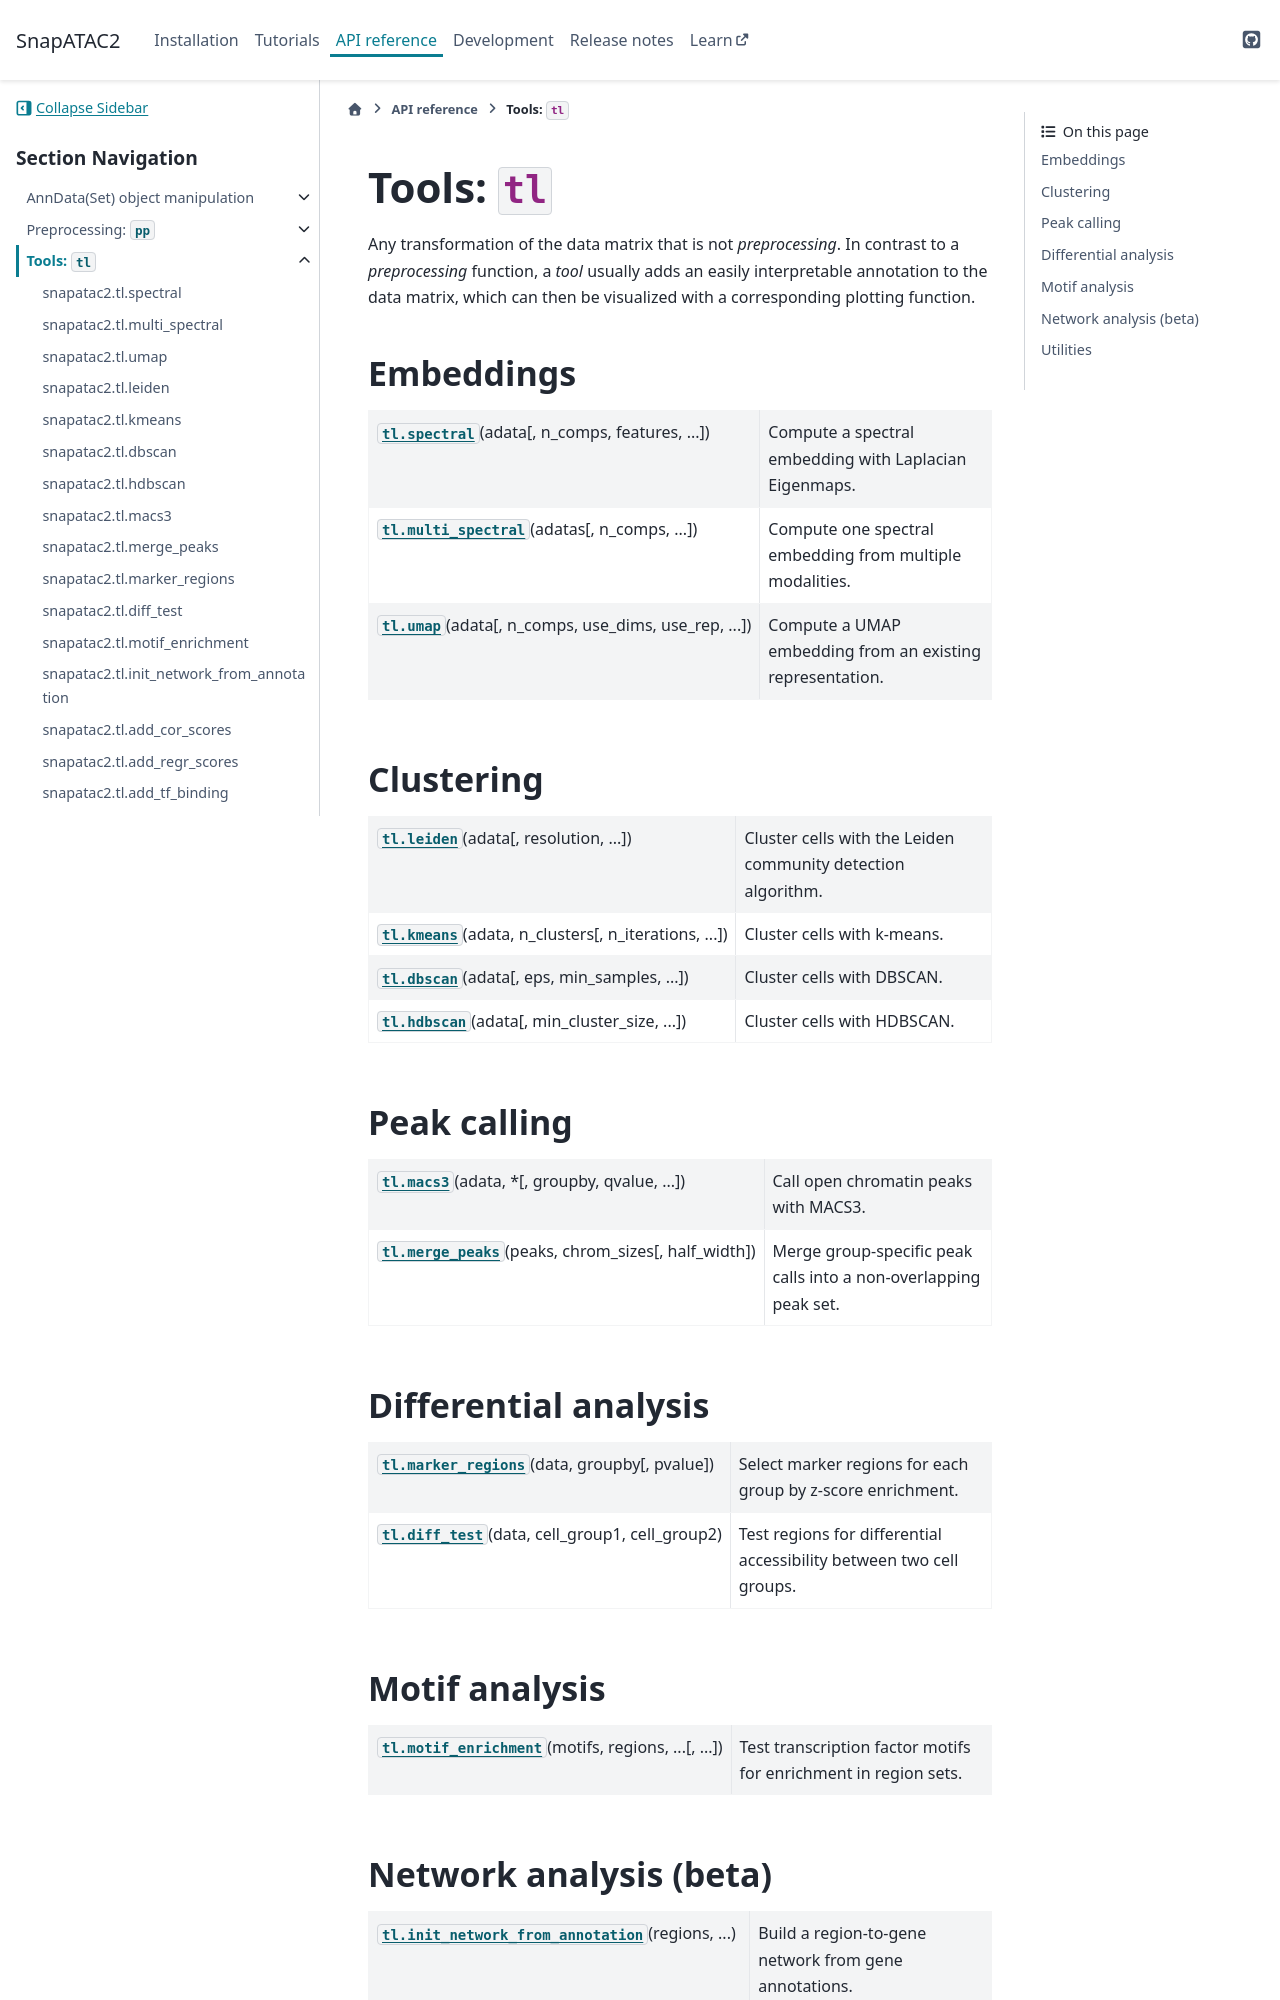

repository: scverse/SnapATAC2 · page: api/tools.html · generator: sphinx

===========
Tools: `tl`
===========
.. currentmodule:: snapatac2

Any transformation of the data matrix that is not *preprocessing*.
In contrast to a *preprocessing* function, a *tool* usually adds an easily
interpretable annotation to the data matrix, which can then be visualized with
a corresponding plotting function.

Embeddings
~~~~~~~~~~

.. autosummary::
   :toctree: _autosummary

   tl.spectral
   tl.multi_spectral
   tl.umap

Clustering
~~~~~~~~~~

.. autosummary::
   :toctree: _autosummary

   tl.leiden
   tl.kmeans
   tl.dbscan
   tl.hdbscan

Peak calling
~~~~~~~~~~~~

.. autosummary::
   :toctree: _autosummary

   tl.macs3
   tl.merge_peaks

Differential analysis
~~~~~~~~~~~~~~~~~~~~~

.. autosummary::
   :toctree: _autosummary

   tl.marker_regions
   tl.diff_test
